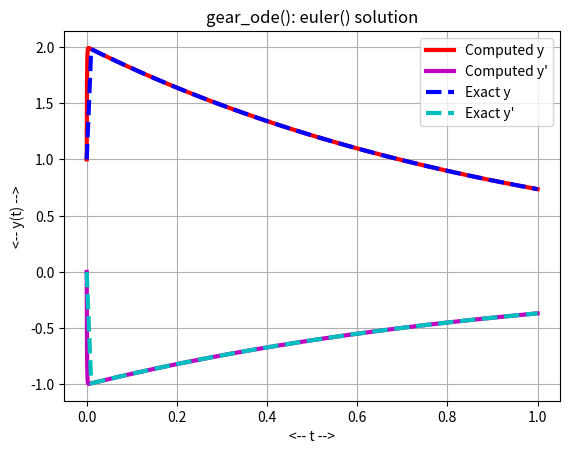
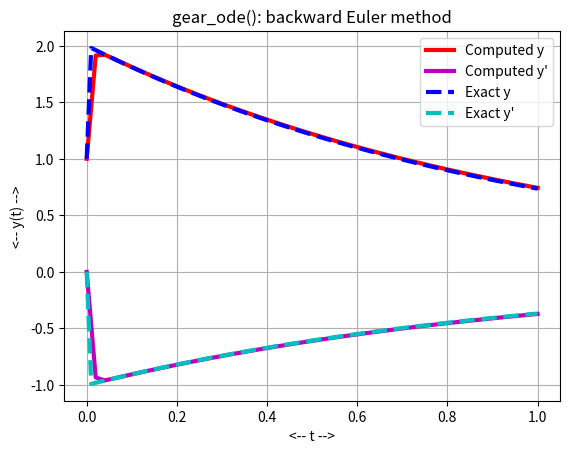
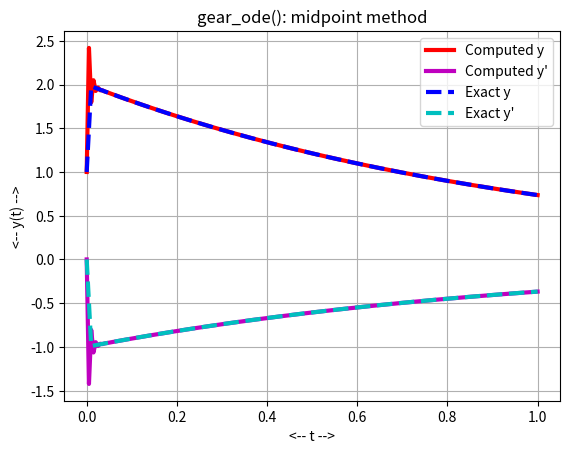
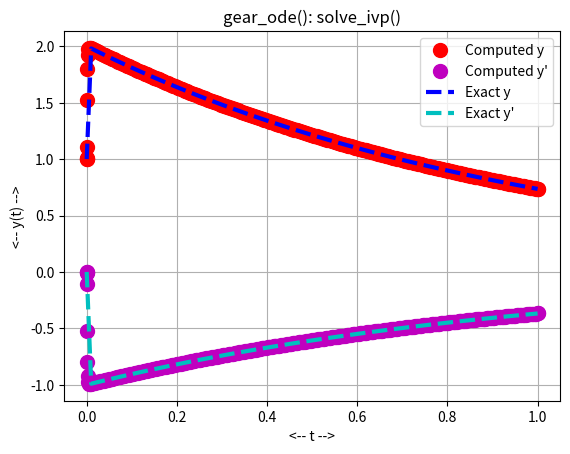

These figures' Python source, in order:
#! /usr/bin/env python3
#
def gear_ode_test ( ):

#*****************************************************************************80
#
## gear_ode_test() tests gear_ode().
#
#  Licensing:
#
#    This code is distributed under the MIT license.
#
#  Modified:
#
#    07 June 2026
#
#  Author:
#
#    John Burkardt
#
  import numpy as np
  import platform
  import pprint

  print ( '' )
  print ( 'gear_ode_test():' )
  print ( '  numpy version:  ' + np.version.version )
  print ( '  python version: ' + platform.python_version ( ) )
  print ( '  Solve gear_ode().' )

  C, t0, y0, tstop = gear_parameters ( )

  print ( '' )
  print ( '  parameters:' )
  print ( '    C:' )
  pprint.pprint ( C )
  print ( '    t0    = ', t0 )
  print ( '    y0:' )
  pprint.pprint ( y0 )
  print ( '    tstop = ', tstop )

  n = 1500
  gear_euler_test ( n )

  n = 50
  gear_euler_backward_test ( n )

  n = 200
  gear_midpoint_test ( n )

  gear_solve_ivp_test ( )
#
#  Terminate.
#
  print ( '' )
  print ( 'gear_ode_test():' )
  print ( '  Normal end of execution.' )

  return

def gear_deriv ( t, y ):

#*****************************************************************************80
#
## gear_deriv() evaluates the right hand side of gear_ode().
#
#  Licensing:
#
#    This code is distributed under the MIT license.
#
#  Modified:
#
#    07 June 2026
#
#  Author:
#
#    John Burkardt
#
#  Input:
#
#    real T, Y(2): the time and solution value.
#
#  Output:
#
#    real DYDT(2): the derivative value.
#
  import numpy as np

  C, t0, y0, tstop = gear_parameters ( )

  dydt = np.matmul ( - C, y )

  return dydt

def gear_euler ( n ):

#*****************************************************************************80
#
## gear_euler() uses the Euler method on gear_ode().
#
#  Licensing:
#
#    This code is distributed under the MIT license.
#
#  Modified:
#
#    07 June 2026
#
#  Author:
#
#    John Burkardt
#
#  Input:
#
#    integer N: the number of steps.
#
#  Output:
#
#    real T(N+1), Y(N+1, 2): the times and estimated solutions.
#
  import numpy as np

  t = np.zeros ( n + 1 )
  y = np.zeros ( [ n + 1, 2 ] )

  C, t0, y0, tstop = gear_parameters ( )

  dt = ( tstop - t0 ) / n

  t[0] = t0
  y[0,:] = y0.copy()

  for i in range ( 0, n ):
    t[i+1] = t[i] + dt
    y[i+1,:] = y[i,:] - dt * np.matmul ( C, y[i,:] )

  return t, y

def gear_euler_test ( n ):

#*****************************************************************************80
#
## gear_euler_test() solves gear_ode() using euler().
#
#  Licensing:
#
#    This code is distributed under the MIT license.
#
#  Modified:
#
#    07 June 2026
#
#  Author:
#
#    John Burkardt
#
#  Input:
#
#    integer N: the number of steps to take.
#
  import matplotlib.pyplot as plt
  import numpy as np

  print ( '' )
  print ( 'gear_euler_test():' )
  print ( '  Solve gear_ode() using the Euler method.' )

  C, t0, y0, tstop = gear_parameters ( )

  t1, y1 = gear_euler ( n )

  t2 = np.linspace ( t0, tstop, 101 )
  y2 = gear_exact ( t2 )

  plt.plot ( t1, y1[:,0], 'r-', linewidth = 3, label = 'Computed y' )
  plt.plot ( t1, y1[:,1], 'm-', linewidth = 3, label = 'Computed y\'' )
  plt.plot ( t2, y2[:,0], 'b--', linewidth = 3, label = 'Exact y' )
  plt.plot ( t2, y2[:,1], 'c--', linewidth = 3, label = 'Exact y\'' )
  plt.grid ( True )
  plt.xlabel ( '<-- t -->' )
  plt.ylabel ( '<-- y(t) -->' )
  plt.title ( 'gear_ode(): euler() solution' )
  plt.legend ( )
  filename = 'gear_euler.png'
  plt.savefig ( filename )
  print ( '  Graphics saved as "' + filename + '"' )
  plt.close ( )

  return

def gear_euler_backward ( n ):

#*****************************************************************************80
#
## gear_euler_backward() uses the backward Euler method on gear_ode().
#
#  Licensing:
#
#    This code is distributed under the MIT license.
#
#  Modified:
#
#    08 June 2026
#
#  Author:
#
#    John Burkardt
#
#  Input:
#
#    integer N: the number of steps.
#
#  Output:
#
#    real T(N+1), Y(N+1,2): the times and estimated solutions.
#
  import numpy as np

  t = np.zeros ( n + 1 )
  y = np.zeros ( [ n + 1, 2 ] )

  C, t0, y0, tstop = gear_parameters ( )

  dt = ( tstop - t0 ) / n

  t[0] = t0
  y[0,:] = y0.copy()

  for i in range ( 0, n ):
    t[i+1] = t[i] + dt
    y[i+1,:] = np.linalg.solve ( np.eye ( 2 ) + C * dt, y[i,:] )

  return t, y

def gear_euler_backward_test ( n ):

#*****************************************************************************80
#
## gear_euler_backward_test() solves gear_ode() using gear_euler_backward().
#
#  Licensing:
#
#    This code is distributed under the MIT license.
#
#  Modified:
#
#    07 June 2026
#
#  Author:
#
#    John Burkardt
#
#  Input:
#
#    integer N: the number of steps to take.
#
  import matplotlib.pyplot as plt
  import numpy as np

  print ( '' )
  print ( 'gear_backward_euler_test():' )
  print ( '  Solve gear_ode() using the backward Euler method.' )

  C, t0, y0, tstop = gear_parameters ( )

  t1, y1 = gear_euler_backward ( n )

  t2 = np.linspace ( t0, tstop, 101 )
  y2 = gear_exact ( t2 )

  plt.plot ( t1, y1[:,0], 'r-', linewidth = 3, label = 'Computed y' )
  plt.plot ( t1, y1[:,1], 'm-', linewidth = 3, label = 'Computed y\'' )
  plt.plot ( t2, y2[:,0], 'b--', linewidth = 3, label = 'Exact y' )
  plt.plot ( t2, y2[:,1], 'c--', linewidth = 3, label = 'Exact y\'' )
  plt.grid ( True )
  plt.xlabel ( '<-- t -->' )
  plt.ylabel ( '<-- y(t) -->' )
  plt.title ( 'gear_ode(): backward Euler method' )
  plt.legend ( )
  filename = 'gear_euler_backward.png'
  plt.savefig ( filename )
  print ( '  Graphics saved as "' + filename + '"' )
  plt.close ( )

  return

def gear_exact ( t ):

#*****************************************************************************80
#
## gear_exact() evaluates the exact solution of gear_ode().
#
#  Licensing:
#
#    This code is distributed under the MIT license.
#
#  Modified:
#
#    07 June 2026
#
#  Author:
#
#    John Burkardt
#
#  Input:
#
#    real T(:): the evaluation times.
#
#  Output:
#
#    real Y(:,2): the exact solution values.
#
  import numpy as np

  tvec = np.atleast_1d ( t )
  n = tvec.shape[0]
  y = np.zeros ( [ n, 2 ] )

  y[:,0] = 2.0 * np.exp ( - t ) - np.exp ( - 1000 * t )
  y[:,1] =     - np.exp ( - t ) + np.exp ( - 1000 * t )

  return y

def gear_midpoint ( n ):

#*****************************************************************************80
#
## gear_midpoint() uses the midpoint method on gear_ode().
#
#  Licensing:
#
#    This code is distributed under the MIT license.
#
#  Modified:
#
#    08 June 2026
#
#  Author:
#
#    John Burkardt
#
#  Input:
#
#    integer N: the number of steps.
#
#  Output:
#
#    real T(N+1), Y(N+1,2): the times and estimated solutions.
#
  import numpy as np

  t = np.zeros ( n + 1 )
  y = np.zeros ( [ n + 1, 2 ] )

  C, t0, y0, tstop = gear_parameters ( )

  dt = ( tstop - t0 ) / n

  t[0] = t0
  y[0,:] = y0.copy()

  for i in range ( 0, n ):
    t[i+1] = t[i] + dt
    yh = np.linalg.solve ( np.eye ( 2 ) + C * 0.5 * dt, y[i,:] )
    y[i+1,:] = 2.0 * yh - y[i,:]

  return t, y

def gear_midpoint_test ( n ):

#*****************************************************************************80
#
## gear_midpoint_test() solves gear_ode() using gear_midpoint().
#
#  Licensing:
#
#    This code is distributed under the MIT license.
#
#  Modified:
#
#    06 April 2021
#
#  Author:
#
#    John Burkardt
#
#  Input:
#
#    integer N: the number of steps to take.
#
  import matplotlib.pyplot as plt
  import numpy as np

  print ( '' )
  print ( 'gear_midpoint_test():' )
  print ( '  Solve gear_ode() using midpoint().' )

  C, t0, y0, tstop = gear_parameters ( )

  t1, y1 = gear_midpoint ( n )

  t2 = np.linspace ( t0, tstop, 101 )
  y2 = gear_exact ( t2 )

  plt.plot ( t1, y1[:,0], 'r-', linewidth = 3, label = 'Computed y' )
  plt.plot ( t1, y1[:,1], 'm-', linewidth = 3, label = 'Computed y\'' )
  plt.plot ( t2, y2[:,0], 'b--', linewidth = 3, label = 'Exact y' )
  plt.plot ( t2, y2[:,1], 'c--', linewidth = 3, label = 'Exact y\'' )
  plt.grid ( True )
  plt.xlabel ( '<-- t -->' )
  plt.ylabel ( '<-- y(t) -->' )
  plt.title ( 'gear_ode(): midpoint method' )
  plt.legend ( )
  filename = 'gear_midpoint.png'
  plt.savefig ( filename )
  print ( '  Graphics saved as "' + filename + '"' )
  plt.close ( )

  return

def gear_parameters ( C_user = None, t0_user = None, y0_user = None, 
  tstop_user = None ):

#*****************************************************************************80
#
## gear_parameters() returns parameters for gear_ode().
#
#  Discussion:
#
#    This function keeps track of the current default values for the variables.
#    If the user calls with no arguments, the defaults are returned.
#    The user may instead call with one or more arguments, in which case
#    these values will replace the old defaults.
#
#    Thanks to Detelina Stoyanova who tracked down this method for creating,
#    modifying, and reading "persistent" or "static" variables in Python.
#
#  Licensing:
#
#    This code is distributed under the MIT license.
#
#  Modified:
#
#    03 August 2022
#
#  Author:
#
#    John Burkardt
#
#  Input:
#
#    real C_USER[2,2], a parameter.
#
#    real T0_USER: the initial time.
#
#    real Y0_USER[2]: the initial condition.
#
#    real TSTOP_USER: the final time.
#
#  Output:
#
#    real C[2,2], a parameter.
#
#    real T0: the initial time.
#
#    real Y0[2]: the initial condition.
#
#    real TSTOP: the final time.
#
  import numpy as np
#
#  Initialize the default values.
#
  if not ( hasattr ( gear_parameters, "C_default" ) ):
    gear_parameters.C_default = np.array ( [ \
      [ - 998.0, - 1998 ], \
      [ + 999.0, + 1999 ] ] )

  if not ( hasattr ( gear_parameters, "t0_default" ) ):
    gear_parameters.t0_default = 0.0

  if not ( hasattr ( gear_parameters, "y0_default" ) ):
    gear_parameters.y0_default = np.array ( [ 1.0, 0.0 ] )

  if not ( hasattr ( gear_parameters, "tstop_default" ) ):
    gear_parameters.tstop_default = 1.0
#
#  Any user supplied value replaces the current default.
#
  if ( C_user is not None ):
    gear_parameters.C_default = C_user.copy ( )

  if ( t0_user is not None ):
    gear_parameters.t0_default = t0_user

  if ( y0_user is not None ):
    gear_parameters.y0_default = y0_user.copy ( )

  if ( tstop_user is not None ):
    gear_parameters.tstop_default = tstop_user
#
#  Return the current default values.
#
  C     = gear_parameters.C_default.copy ( )
  t0    = gear_parameters.t0_default
  y0    = gear_parameters.y0_default.copy ( )
  tstop = gear_parameters.tstop_default

  return C, t0, y0, tstop

def gear_solve_ivp_test ( ):

#*****************************************************************************80
#
## gear_solve_ivp_test() solves gear_ode() using solve_ivp().
#
#  Licensing:
#
#    This code is distributed under the MIT license.
#
#  Modified:
#
#    07 June 2026
#
#  Author:
#
#    John Burkardt
#
  from scipy.integrate import solve_ivp
  import matplotlib.pyplot as plt
  import numpy as np

  print ( '' )
  print ( 'gear_solve_ivp_test():' )
  print ( '  Solve gear_ode() using solve_ivp().' )

  C, t0, y0, tstop = gear_parameters ( )

  tspan = np.array ( [ t0, tstop ] )

  sol = solve_ivp ( gear_deriv, tspan, y0 )

  n = (sol.t).shape[0]
  print ( '  solve_ivp() took ', n, ' steps.' )

  t2 = np.linspace ( t0, tstop, 101 )
  y2 = gear_exact ( t2 )

  plt.plot ( sol.t, sol.y[0], 'ro', markersize = 10, label = 'Computed y' )
  plt.plot ( sol.t, sol.y[1], 'mo', markersize = 10, label = 'Computed y\'' )
  plt.plot ( t2, y2[:,0], 'b--', linewidth = 3, label = 'Exact y' )
  plt.plot ( t2, y2[:,1], 'c--', linewidth = 3, label = 'Exact y\'' )

  plt.grid ( True )
  plt.xlabel ( '<-- t -->' )
  plt.ylabel ( '<-- y(t) -->' )
  plt.title ( 'gear_ode(): solve_ivp()' )
  plt.legend ( )
  filename = 'gear_solve_ivp.png'
  plt.savefig ( filename )
  print ( '  Graphics saved as "' + filename + '"' )
  plt.close ( )

  return

def timestamp ( ):

#*****************************************************************************80
#
## timestamp() prints the date as a timestamp.
#
#  Licensing:
#
#    This code is distributed under the MIT license. 
#
#  Modified:
#
#    21 August 2019
#
#  Author:
#
#    John Burkardt
#
  import time

  t = time.time ( )
  print ( time.ctime ( t ) )

  return

if ( __name__ == '__main__' ):
  timestamp ( )
  gear_ode_test ( )
  timestamp ( )
